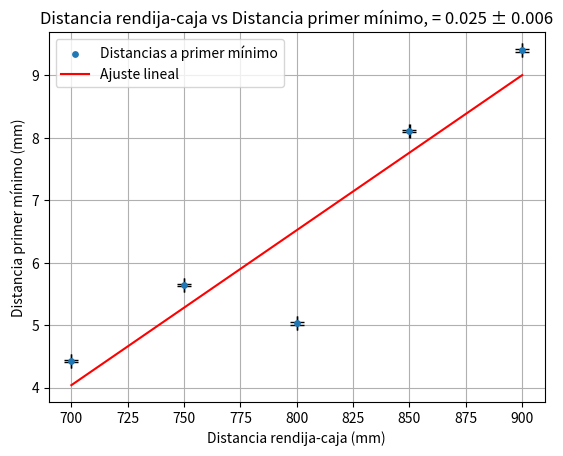
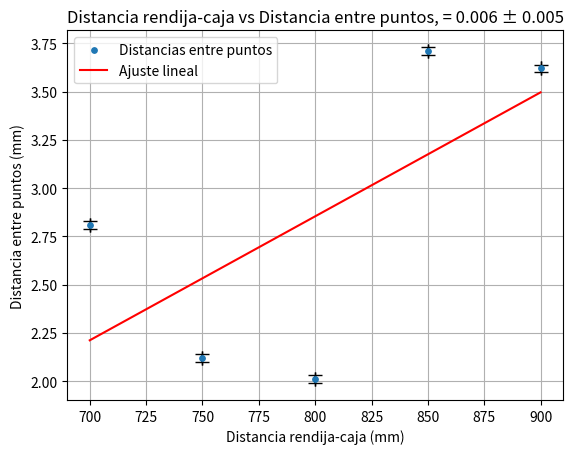
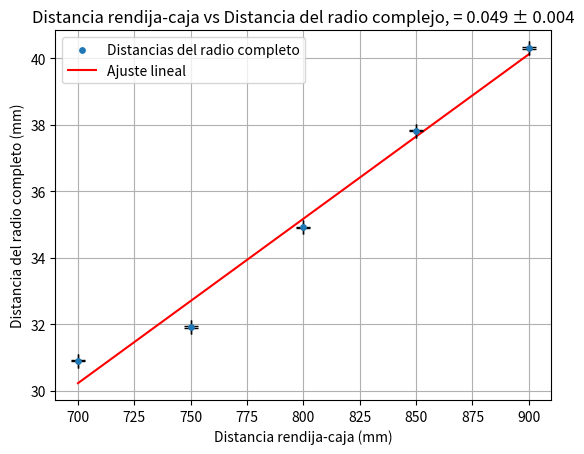

These charts were generated, in order, by the following Python code:
import numpy as np
import tabulate as tb
import matplotlib.pyplot as plt
from scipy.stats import linregress

#Tablas de la forma [D (distancia rendija-caja), d(m=1 m=-1) (distancia entre m=-1 y m=1)]
#D en cm X_min mm
red_distanciaG = np.array([[900, 9.4],
							[850, 8.11],
							[800, 5.03],
							[750, 5.64],
							[700, 4.43]])

red_distanciaP = np.array([[900, 3.62],
							[850, 3.71],
							[800, 2.01],
							[750, 2.12],
							[700, 2.81]])

red_radio = np.array([[900, 40.32],
						[850, 37.83],
						[800, 34.92],
						[750, 31.92],
						[700, 30.91]])

distancias = np.transpose(red_distanciaG)[0]


d_g = np.transpose(red_distanciaG)[1]
d_p = np.transpose(red_distanciaP)[1]
d_r = np.transpose(red_radio)[1]

D_error = [r"$\pm 0.02$"]*len(distancias)

d_error = [r"$\pm 0.01$"]*len(distancias)

indices_tabla1 = ["$D$ (mm)", "$d_{min}$", r"$\Delta D$ (mm)", r"$\Delta d_{min}$"]
indices_tabla2 = ["$D$ (mm)", "$d_{p}$", r"$\Delta D$ (mm)", r"$\Delta d_{max}$"]
indices_tabla3 = ["$D$ (mm)", "$d_{r}$", r"$\Delta D$ (mm)", r"$\Delta d_{max}$"]

tablad = tb.tabulate(np.transpose([distancias, d_g, D_error, d_error]), headers=indices_tabla1, tablefmt="latex_raw")
tablap = tb.tabulate(np.transpose([distancias, d_p, D_error, d_error]), headers=indices_tabla2, tablefmt="latex_raw")
tablar = tb.tabulate(np.transpose([distancias, d_r, D_error, d_error]), headers=indices_tabla3, tablefmt="latex_raw")
print(r"\begin{table}[H]")
print(r"\caption{Tabla para la toma 1 }")
print(r"\centering")
print(r"\small")
print(r"\setlength{\tabcolsep}{4pt}")
print(tablad)
print(r"\end{table}")
print("\n")

print("----------------------------------------")

print(r"\begin{table}[H]")
print(r"\caption{Tabla para la toma 1 }")
print(r"\centering")
print(r"\small")
print(r"\setlength{\tabcolsep}{4pt}")
print(tablap)
print(r"\end{table}")
print("\n")

print("----------------------------------------")


print(r"\begin{table}[H]")
print(r"\caption{Tabla para la toma 1 }")
print(r"\centering")
print(r"\small")
print(r"\setlength{\tabcolsep}{4pt}")
print(tablar)
print(r"\end{table}")

m, b, r_value, p_value, std_err = linregress(distancias, d_g)
plt.scatter(distancias, d_g, label="Distancias a primer mínimo", marker="o", s=15, zorder=3)
plt.plot(distancias, m*distancias + b, label="Ajuste lineal", color="red")
plt.errorbar(distancias, d_g, yerr=0.02, xerr=0.02, fmt='none', ecolor='black', elinewidth=1.2, capsize=5, zorder=2)
plt.xlabel("Distancia rendija-caja (mm)")
plt.ylabel("Distancia primer mínimo (mm)")
plt.title(f"Distancia rendija-caja vs Distancia primer mínimo, = {round(m,3)} ± {round(std_err,3)}")
plt.legend()
plt.grid()
plt.show()

m, b, r_value, p_value, std_err = linregress(distancias, d_p)
plt.scatter(distancias, d_p, label="Distancias entre puntos", marker="o", s=15, zorder=3)
plt.plot(distancias, m*distancias + b, label="Ajuste lineal", color="red")
plt.errorbar(distancias, d_p, yerr=0.02, xerr=0.02, fmt='none', ecolor='black', elinewidth=1.2, capsize=5, zorder=2)
plt.xlabel("Distancia rendija-caja (mm)")
plt.ylabel("Distancia entre puntos (mm)")
plt.title(f"Distancia rendija-caja vs Distancia entre puntos, = {round(m,3)} ± {round(std_err,3)}")
plt.legend()
plt.grid()
plt.show()

m, b, r_value, p_value, std_err = linregress(distancias, d_r)
plt.scatter(distancias, d_r, label="Distancias del radio completo", marker="o", s=15, zorder=3)
plt.plot(distancias, m*distancias + b, label="Ajuste lineal", color="red")
plt.errorbar(distancias, d_r, yerr=0.02, xerr=0.02, fmt='none', ecolor='black', elinewidth=1.2, capsize=5, zorder=2)
plt.xlabel("Distancia rendija-caja (mm)")
plt.ylabel("Distancia del radio completo (mm)")
plt.title(f"Distancia rendija-caja vs Distancia del radio complejo, = {round(m,3)} ± {round(std_err,3)}")
plt.legend()
plt.grid()
plt.show()
